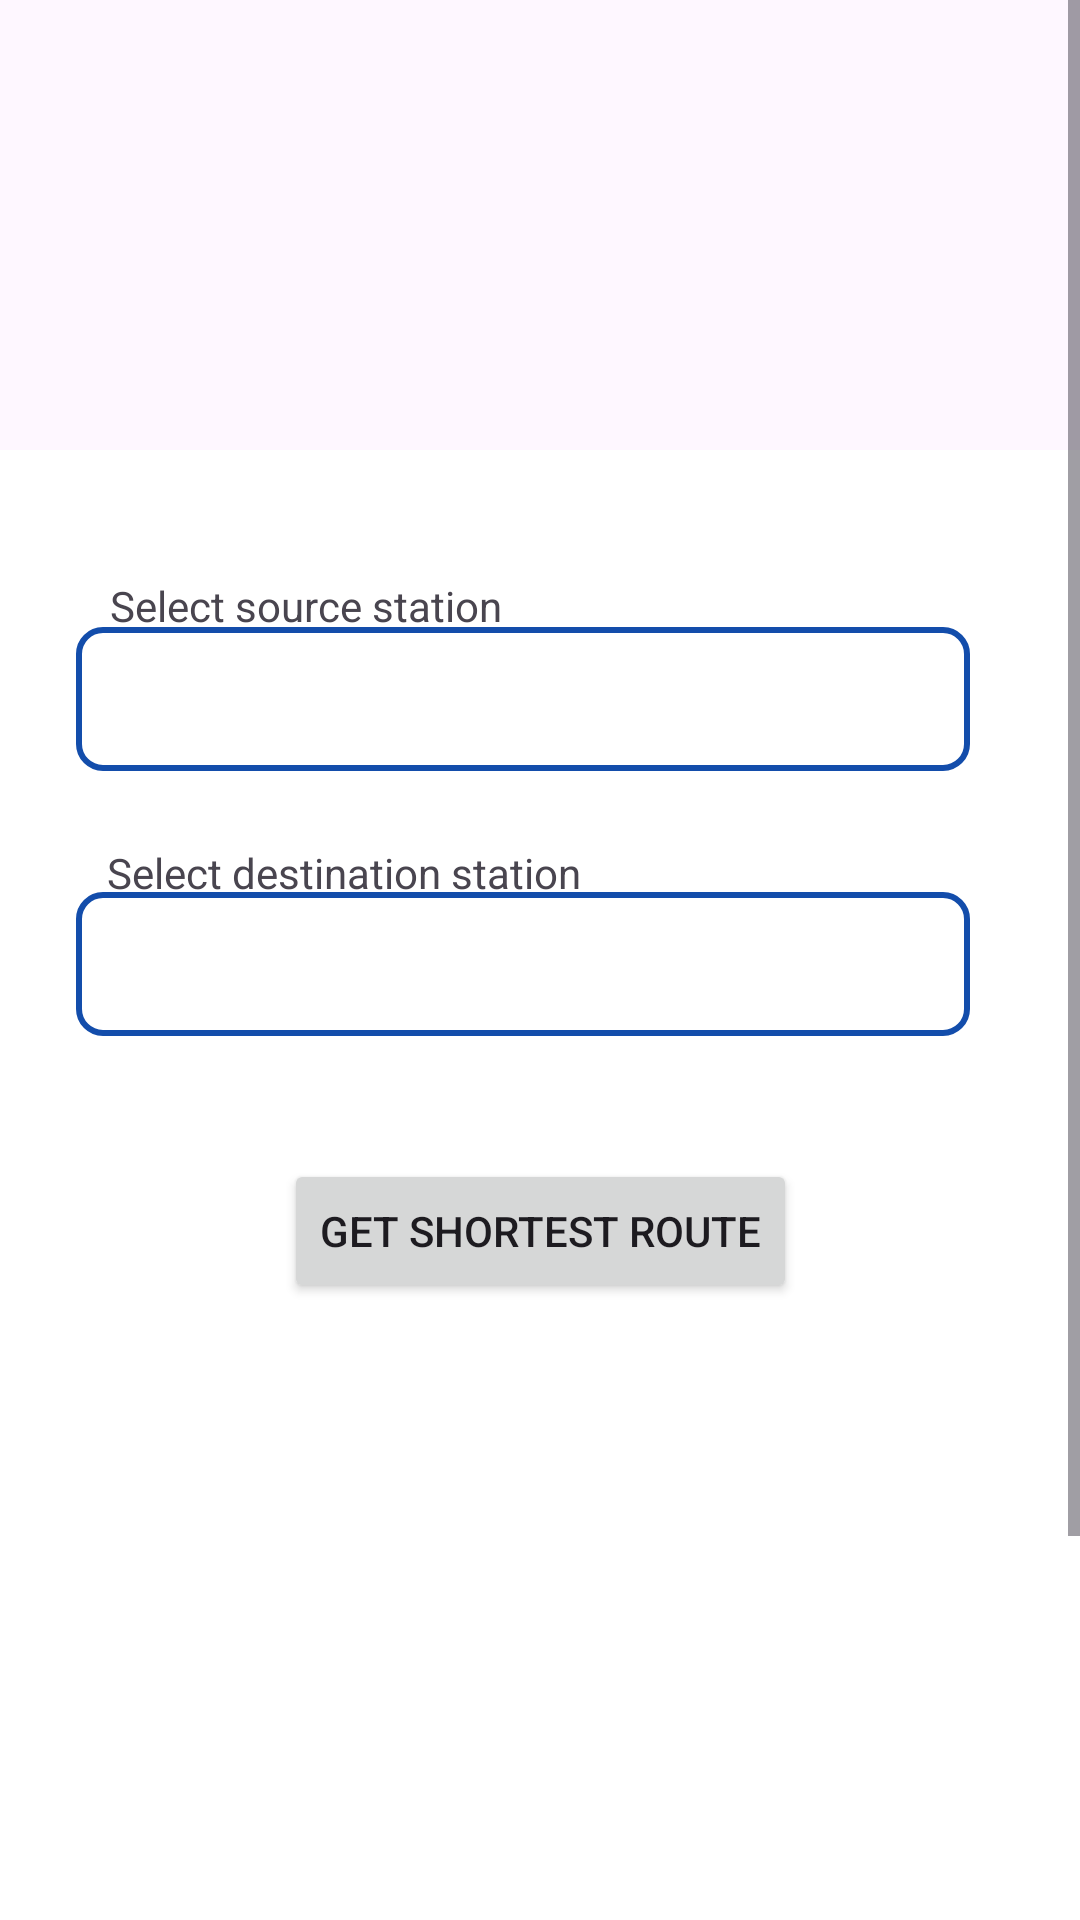

Write the Android layout XML for this screen, with the resource values it uses.
<!-- AndroidManifest.xml: application theme Theme.FirebaseMyMetro -->
<!-- res/layout/activity_shortest_route.xml -->
<?xml version="1.0" encoding="utf-8"?>
<ScrollView xmlns:android="http://schemas.android.com/apk/res/android"
    xmlns:app="http://schemas.android.com/apk/res-auto"
    xmlns:tools="http://schemas.android.com/tools"
    android:layout_width="match_parent"
    android:layout_height="match_parent">

    <RelativeLayout xmlns:android="http://schemas.android.com/apk/res/android"
        xmlns:app="http://schemas.android.com/apk/res-auto"
        xmlns:tools="http://schemas.android.com/tools"
        android:layout_width="match_parent"
        android:layout_height="match_parent">















































        <androidx.constraintlayout.widget.ConstraintLayout
            android:layout_width="match_parent"
            android:layout_height="500dp"
            android:layout_marginTop="150dp"
            android:background="@color/white"
            tools:context=".activities.ShortestRouteActivity">

            <Spinner
                android:id="@+id/source"
                android:layout_width="300dp"
                android:layout_height="50dp"
                android:background="@drawable/spinner_border"
                app:layout_constraintBottom_toBottomOf="parent"
                app:layout_constraintEnd_toEndOf="parent"
                app:layout_constraintHorizontal_bias="0.405"
                app:layout_constraintStart_toStartOf="parent"
                app:layout_constraintTop_toTopOf="parent"
                app:layout_constraintVertical_bias="0.129" />

            <Spinner
                android:id="@+id/destination"
                android:layout_width="300dp"
                android:layout_height="50dp"
                android:background="@drawable/spinner_border"
                app:layout_constraintBottom_toBottomOf="parent"
                app:layout_constraintEnd_toEndOf="parent"
                app:layout_constraintHorizontal_bias="0.405"
                app:layout_constraintStart_toStartOf="parent"
                app:layout_constraintTop_toTopOf="parent"
                app:layout_constraintVertical_bias="0.325" />

            <TextView
                android:id="@+id/textView2"
                android:layout_width="wrap_content"
                android:layout_height="wrap_content"
                android:text="Select source station"
                app:layout_constraintBottom_toBottomOf="parent"
                app:layout_constraintEnd_toEndOf="parent"
                app:layout_constraintHorizontal_bias="0.16"
                app:layout_constraintStart_toStartOf="parent"
                app:layout_constraintTop_toTopOf="parent"
                app:layout_constraintVertical_bias="0.088" />

            <TextView
                android:id="@+id/textView3"
                android:layout_width="wrap_content"
                android:layout_height="wrap_content"
                android:text="Select destination station"
                app:layout_constraintBottom_toBottomOf="parent"
                app:layout_constraintEnd_toEndOf="parent"
                app:layout_constraintHorizontal_bias="0.177"
                app:layout_constraintStart_toStartOf="parent"
                app:layout_constraintTop_toTopOf="@+id/textView2"
                app:layout_constraintVertical_bias="0.203" />

            <Button
                android:id="@+id/button"
                android:layout_width="wrap_content"
                android:layout_height="wrap_content"
                android:layout_marginTop="40dp"
                android:text="Get Shortest Route"
                app:layout_constraintEnd_toEndOf="parent"
                app:layout_constraintStart_toStartOf="parent"
                app:layout_constraintTop_toBottomOf="@+id/destination" />

        </androidx.constraintlayout.widget.ConstraintLayout>

        <androidx.constraintlayout.widget.ConstraintLayout
            android:layout_width="match_parent"
            android:layout_height="300dp"
            android:layout_marginTop="500dp">

            
            
            
            
            
            
            
            
            
            

            <ListView
                android:id="@+id/listView"
                android:layout_width="match_parent"
                android:layout_height="wrap_content"
                android:background="@color/green"
                android:divider="@null"
                android:dividerHeight="0dp"
                tools:ignore="MissingConstraints" />

        </androidx.constraintlayout.widget.ConstraintLayout>
    </RelativeLayout>

</ScrollView>
<!-- resources referenced by this layout -->
<resources>
  <color name="green">#349909</color>
  <color name="white">#FFFFFFFF</color>
  <!-- drawable spinner_border (drawable) -->
  <?xml version="1.0" encoding="utf-8"?>
  <layer-list xmlns:android="http://schemas.android.com/apk/res/android">
      
      <item android:drawable="@color/white" />
  
      
      <item
          android:left="1dp"
          android:right="1dp"
          android:top="1dp"
          android:bottom="1dp">
          <shape android:shape="rectangle">
              <corners android:radius="8dp" />
              <stroke
                  android:width="2dp"
              android:color="@color/borderBlue" />
          </shape>
      </item>
  </layer-list>
  <style name="Theme.FirebaseMyMetro" parent="Base.Theme.FirebaseMyMetro" />
  <color name="borderBlue">#134dab</color>
  <style name="Base.Theme.FirebaseMyMetro" parent="Theme.Material3.DayNight.NoActionBar">
          
          
      </style>
</resources>
